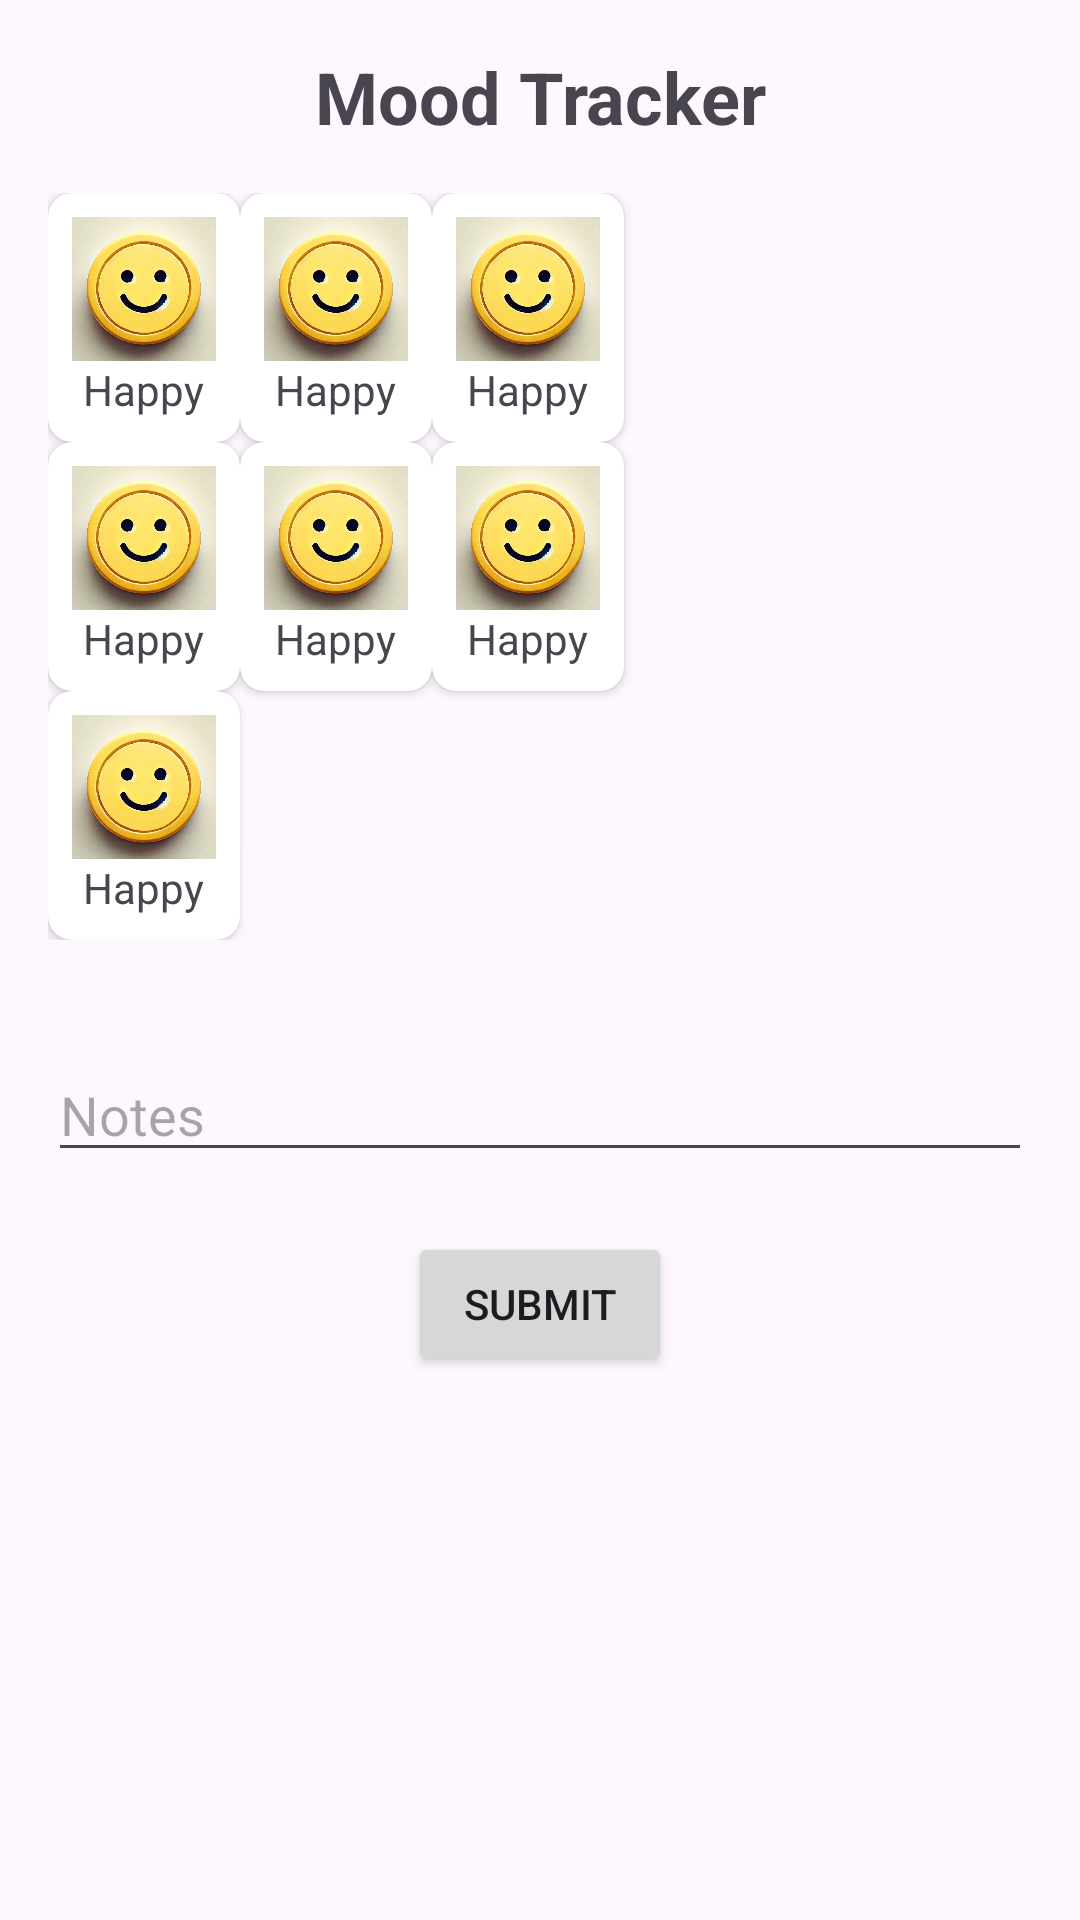

Produce the Android XML layout that renders to this screen, including the resource entries it uses.
<!-- AndroidManifest.xml: application theme Theme.PregnancyPalApp2 -->
<!-- res/layout/activity_mood_tracker.xml -->
<?xml version="1.0" encoding="utf-8"?>
<androidx.constraintlayout.widget.ConstraintLayout xmlns:android="http://schemas.android.com/apk/res/android"
    xmlns:app="http://schemas.android.com/apk/res-auto"
    xmlns:tools="http://schemas.android.com/tools"
    android:layout_width="match_parent"
    android:layout_height="match_parent"
    tools:context=".MoodTrackerActivity">

    <TextView
        android:id="@+id/textViewMoodTitle"
        android:layout_width="wrap_content"
        android:layout_height="wrap_content"
        android:text="Mood Tracker"
        android:textSize="24sp"
        android:textStyle="bold"
        app:layout_constraintTop_toTopOf="parent"
        app:layout_constraintStart_toStartOf="parent"
        app:layout_constraintEnd_toEndOf="parent"
        android:layout_marginTop="16dp"/>

    <GridLayout
        android:id="@+id/gridLayoutMoods"
        android:layout_width="0dp"
        android:layout_height="wrap_content"
        android:columnCount="3"
        android:rowCount="3"
        app:layout_constraintTop_toBottomOf="@id/textViewMoodTitle"
        app:layout_constraintStart_toStartOf="parent"
        app:layout_constraintEnd_toEndOf="parent"
        android:padding="16dp">

        
        <include layout="@layout/mood_item_layout" android:id="@+id/moodItemHappy" />
        
        <include layout="@layout/mood_item_layout" android:id="@+id/moodItemSad" />
        
        <include layout="@layout/mood_item_layout" android:id="@+id/moodItemAngry" />
        
        <include layout="@layout/mood_item_layout" android:id="@+id/moodItemExcited" />
        
        <include layout="@layout/mood_item_layout" android:id="@+id/moodItemTired" />
        
        <include layout="@layout/mood_item_layout" android:id="@+id/moodItemStressed" />
        
        <include layout="@layout/mood_item_layout" android:id="@+id/moodItemCalm" />
    </GridLayout>

    <EditText
        android:id="@+id/editTextMoodNotes"
        android:layout_width="0dp"
        android:layout_height="wrap_content"
        android:hint="Notes"
        android:inputType="textMultiLine"
        app:layout_constraintTop_toBottomOf="@id/gridLayoutMoods"
        app:layout_constraintStart_toStartOf="parent"
        app:layout_constraintEnd_toEndOf="parent"
        android:layout_marginTop="20dp"
        android:layout_marginHorizontal="16dp" />

    <Button
        android:id="@+id/buttonSubmitMood"
        android:layout_width="wrap_content"
        android:layout_height="wrap_content"
        android:text="Submit"
        app:layout_constraintTop_toBottomOf="@id/editTextMoodNotes"
        app:layout_constraintEnd_toEndOf="parent"
        app:layout_constraintStart_toStartOf="parent"
        android:layout_marginTop="20dp" />

</androidx.constraintlayout.widget.ConstraintLayout>
<!-- res/layout/mood_item_layout.xml (included above) -->
<?xml version="1.0" encoding="utf-8"?>
<androidx.cardview.widget.CardView xmlns:android="http://schemas.android.com/apk/res/android"
    xmlns:app="http://schemas.android.com/apk/res-auto"
    android:layout_width="wrap_content"
    android:layout_height="wrap_content"
    xmlns:tools="http://schemas.android.com/tools"
    app:cardCornerRadius="8dp">

    <LinearLayout
        android:layout_width="wrap_content"
        android:layout_height="wrap_content"
        android:orientation="vertical"
        android:gravity="center"
        android:padding="8dp">

        <ImageView
            android:id="@+id/imageMood"
            android:layout_width="48dp"
            android:layout_height="48dp"
            android:scaleType="fitCenter"
            android:contentDescription="Mood Image"
            tools:src="@drawable/happy_icon" />

        <TextView
            android:id="@+id/textViewMood"
            android:layout_width="wrap_content"
            android:layout_height="wrap_content"
            android:gravity="center_horizontal"
            tools:text="Happy" />

    </LinearLayout>
</androidx.cardview.widget.CardView>
<!-- resources referenced by this layout -->
<resources>
  <!-- drawable happy_icon: jpg bitmap (drawable, 56817 bytes) -->
  <style name="Theme.PregnancyPalApp2" parent="Base.Theme.PregnancyPalApp2" />
  <style name="Base.Theme.PregnancyPalApp2" parent="Theme.Material3.DayNight.NoActionBar">
          
          
      </style>
</resources>
